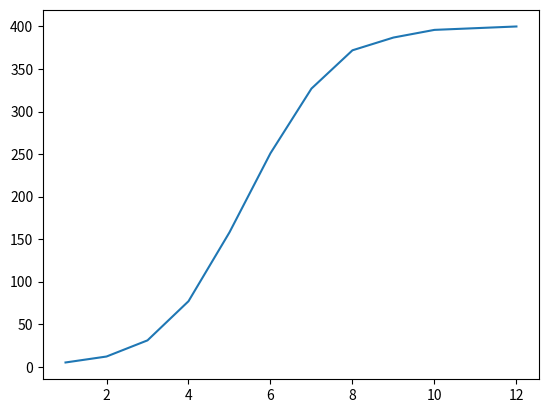

Python code for this plot: (Note: this script raises an exception after producing the figure.)
from random import randint
import matplotlib.pyplot as plt
import numpy as np

class NodeProps:
    def __init__(self,status):
        self.status = status # 0 = no info, 1 = info received


def multinodes(chance):
    n = 20
    nodesList = [[NodeProps(0) for j in range(n)] for i in range(n)]
    spreadDone = False
    currentSpread = 1
    spreadPerLoop = 0
    spreadRate = []
    curInf = []
    attempts = []
    x=1
    nodesList[0][2].status = 1
    while not spreadDone:
        if (randint(1,100) <= chance):
            for i in range(0,n):
                for j in range(0,n):
                    if nodesList[i][j].status == 1:
                        targetX = randint(0,n-1)
                        targetY = randint(0,n-1)
                        if nodesList[targetX][targetY].status == 0:
                            nodesList[targetX][targetY].status = 1
                            spreadPerLoop+=1
            currentSpread += spreadPerLoop
            curInf.append(currentSpread)
            spreadPerLoop = 0
            spreadRate.append (currentSpread)
            attempts.append(x)
            x+=1
            if currentSpread == n**2:spreadDone = True 

    xpoints = np.array(attempts)
    ypoints = np.array(spreadRate)
    plt.plot(xpoints, ypoints)
    chance = str(chance)
    plt.savefig("Theo/lab5/inforate"+chance+"%.jpg")
    plt.show()

multinodes(100)
multinodes(80)
multinodes(50)
multinodes(30)